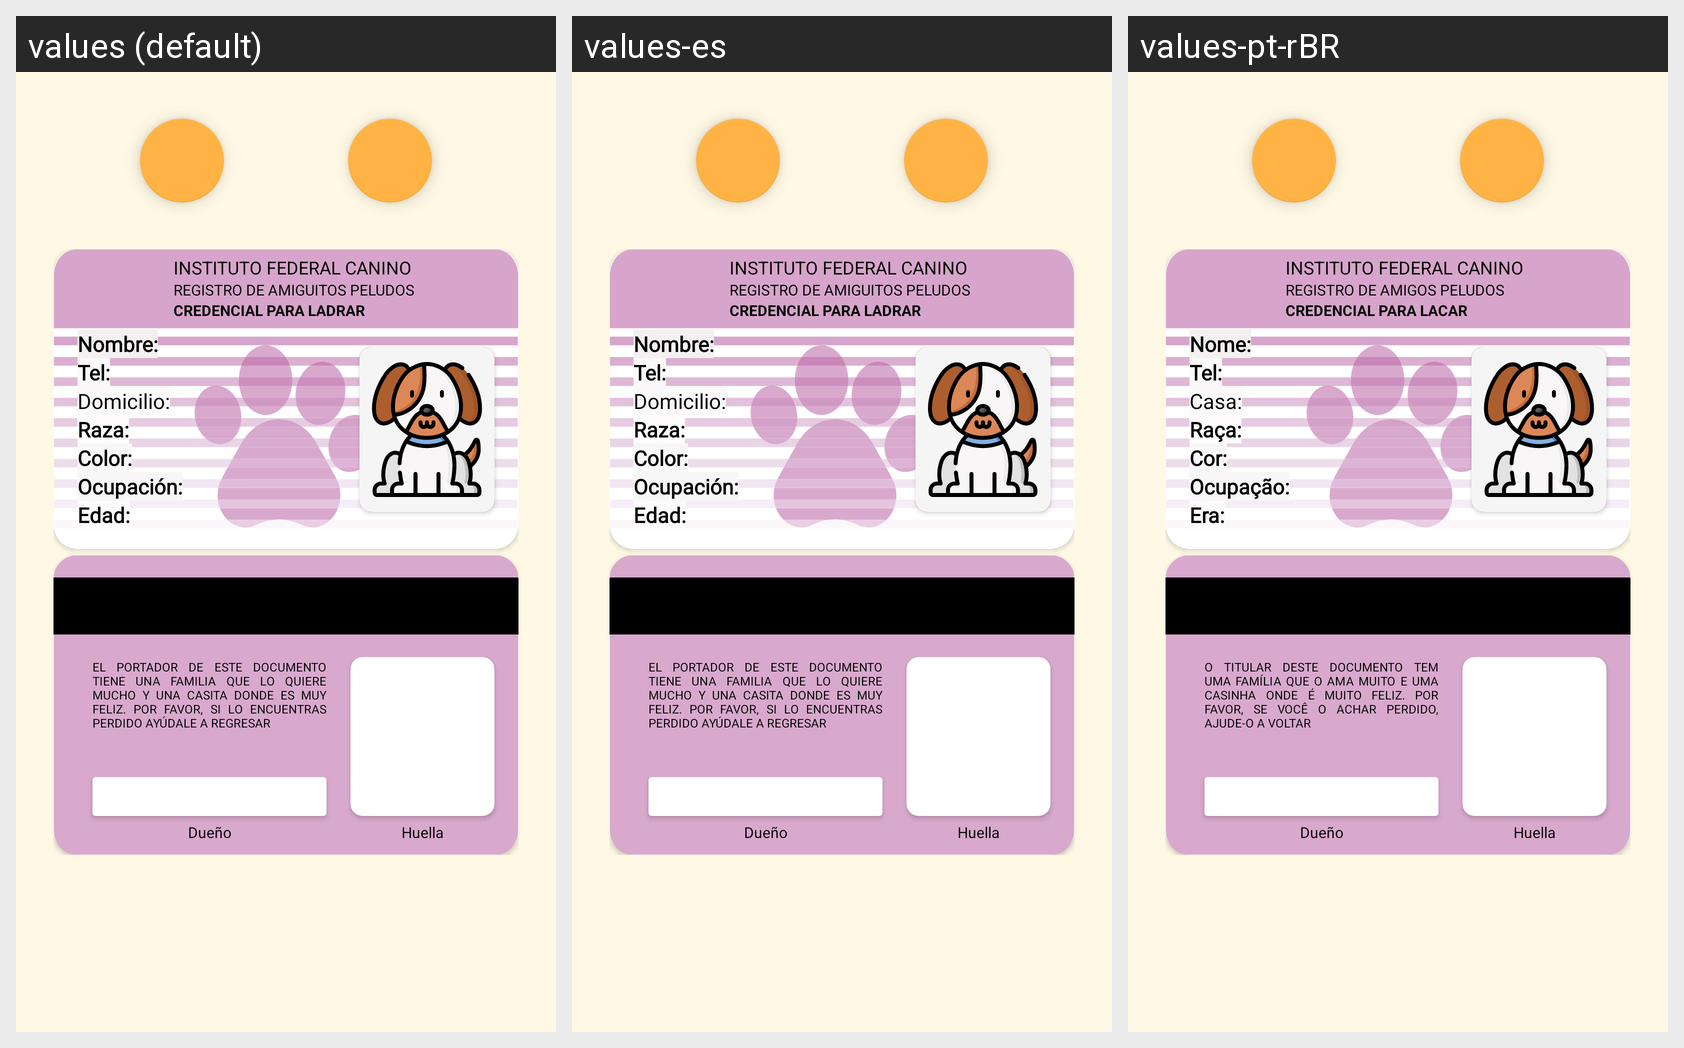

Locale-by-locale string values for the Android screen shown in this grid:
Android screen res/layout/fragment_plantilla_i_f_e.xml rendered under 3 locales, left to right: values (default), values-es, values-pt-rBR. Device: Nexus 5 (rendered at 1080×1920; each locale shown at half size, 540×960, under a caption strip naming it); theme Theme.PlaquitasParaMascotas.
Strings drawn on this screen, with the default value and each locale's value (text and hints the layout hard-codes, and strings that could not be matched under every locale, appear in the picture but are not listed):

reverse_plaquita_text
  values: EL PORTADOR DE ESTE DOCUMENTO TIENE UNA FAMILIA QUE LO QUIERE MUCHO Y UNA CASITA DONDE ES MUY FELIZ. POR FAVOR, SI LO ENCUENTRAS PERDIDO AYÚDALE A REGRESAR
  values-es: EL PORTADOR DE ESTE DOCUMENTO TIENE UNA FAMILIA QUE LO QUIERE MUCHO Y UNA CASITA DONDE ES MUY FELIZ. POR FAVOR, SI LO ENCUENTRAS PERDIDO AYÚDALE A REGRESAR
  values-pt-rBR: O TITULAR DESTE DOCUMENTO TEM UMA FAMÍLIA QUE O AMA MUITO E UMA CASINHA ONDE É MUITO FELIZ. POR FAVOR, SE VOCÊ O ACHAR PERDIDO, AJUDE-O A VOLTAR

txt_instituto_federal_canino
  values: INSTITUTO FEDERAL CANINO
  values-es: INSTITUTO FEDERAL CANINO
  values-pt-rBR: INSTITUTO FEDERAL CANINO

txt_registro_de_amiguito
  values: REGISTRO DE AMIGUITOS PELUDOS
  values-es: REGISTRO DE AMIGUITOS PELUDOS
  values-pt-rBR: REGISTRO DE AMIGOS PELUDOS

txt_credencial_ladrar
  values: CREDENCIAL PARA LADRAR
  values-es: CREDENCIAL PARA LADRAR
  values-pt-rBR: CREDENCIAL PARA LACAR

txt_nombre
  values: Nombre:
  values-es: Nombre:
  values-pt-rBR: Nome:

txt_Tel
  values: Tel:
  values-es: Tel:
  values-pt-rBR: Tel:

txt_Raza
  values: Raza:
  values-es: Raza:
  values-pt-rBR: Raça:

txt_Color
  values: Color:
  values-es: Color:
  values-pt-rBR: Cor:

txt_Ocupacion
  values: Ocupación:
  values-es: Ocupación:
  values-pt-rBR: Ocupação:

txt_EDAD
  values: Edad:
  values-es: Edad:
  values-pt-rBR: Era:

txt_domicilio
  values: Domicilio:
  values-es: Domicilio:
  values-pt-rBR: Casa:
